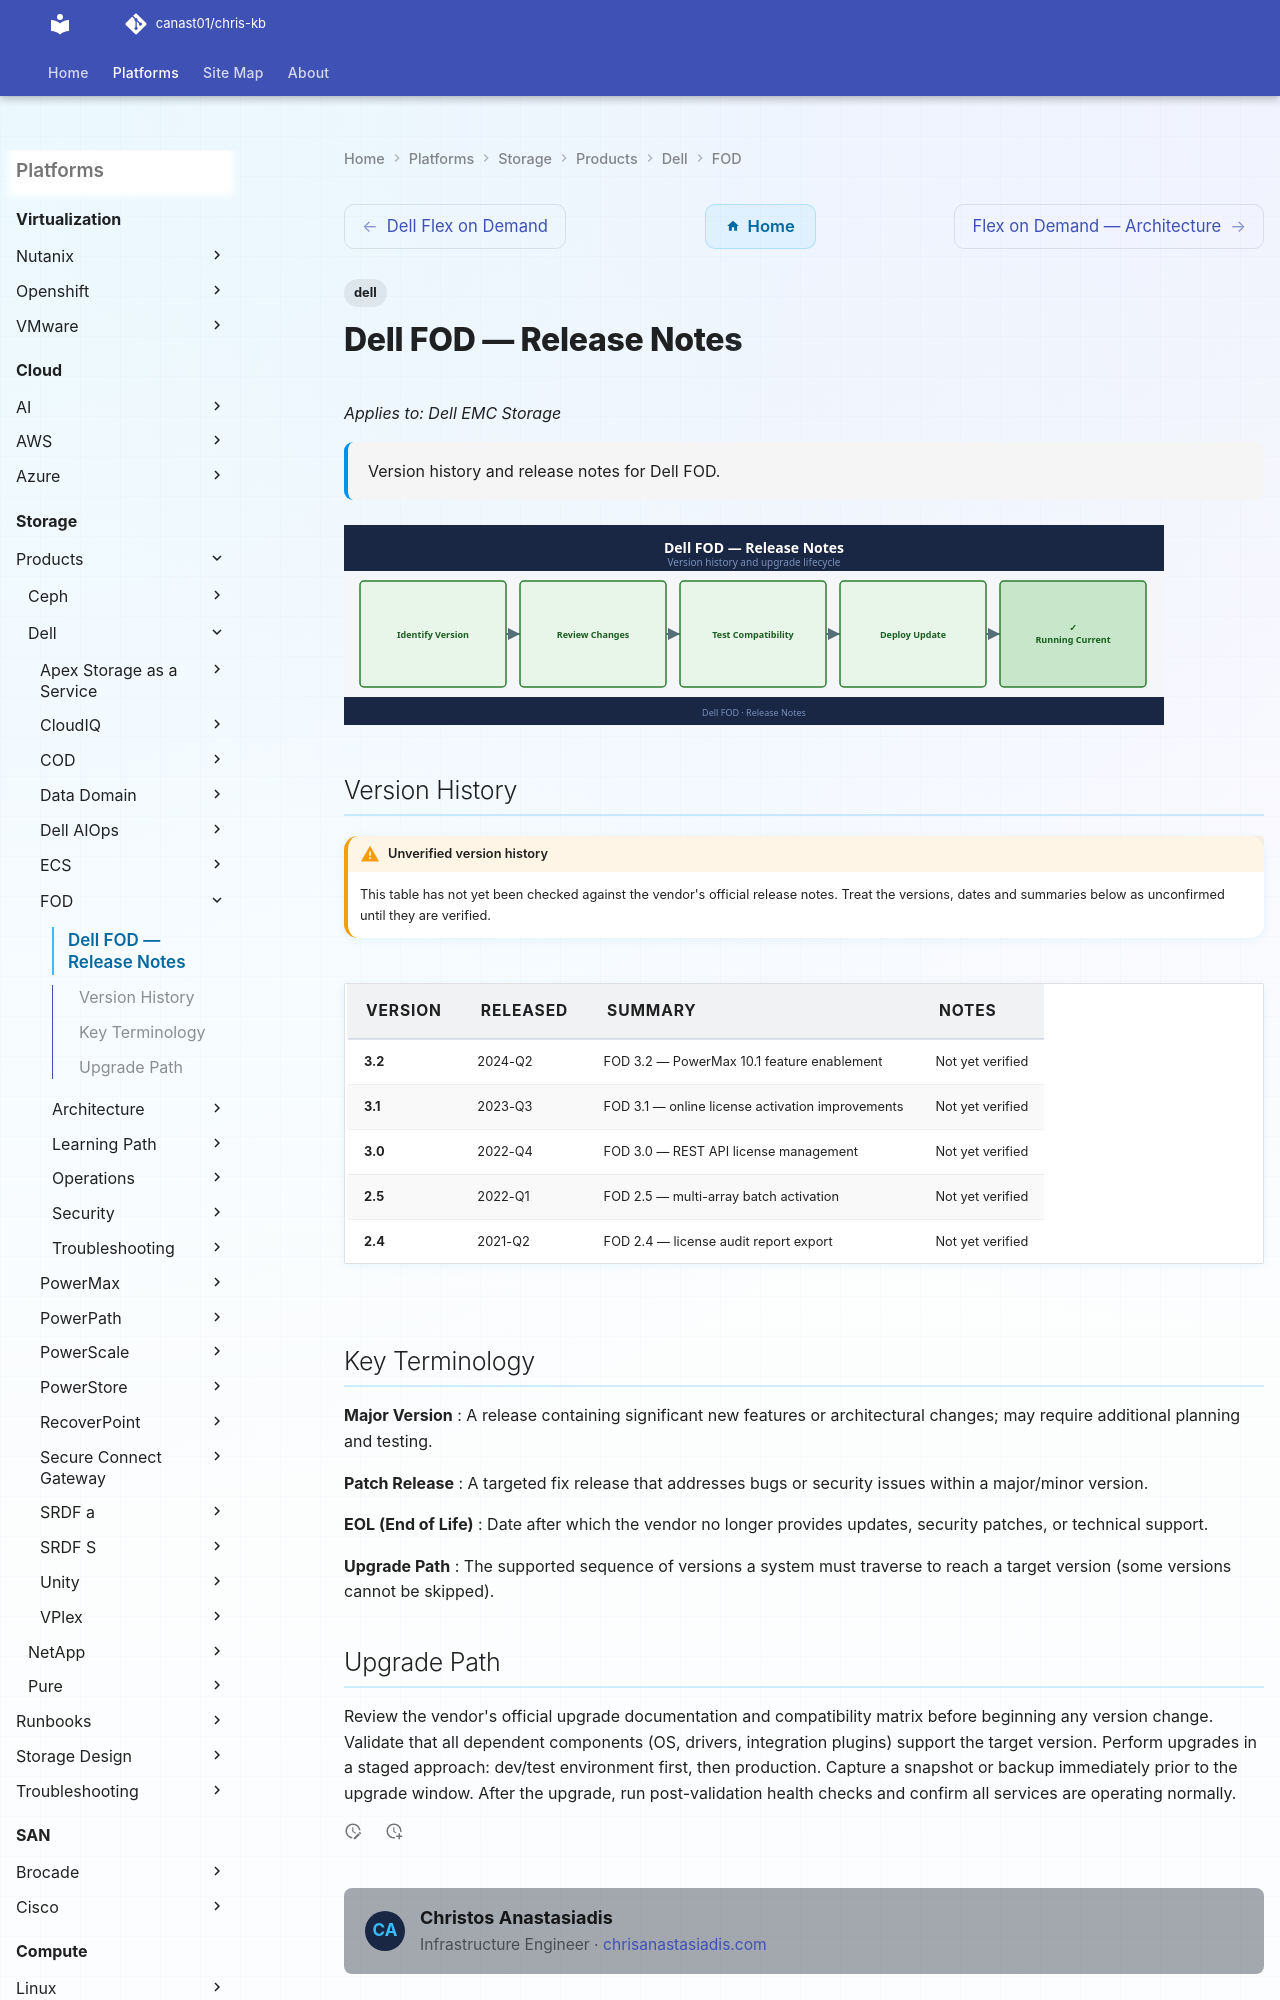

repository: canast01/chris-kb · page: storage/products/dell/fod/release-notes/index.html · generator: mkdocs

---
tags:
  - dell
description: "Version history and release notes for Dell FOD."
---
# Dell FOD — Release Notes

*Applies to: Dell EMC Storage*

<div class="kb-summary">
Version history and release notes for Dell FOD.
</div>

![Release Notes](../../../../assets/fod-release-notes.svg)
